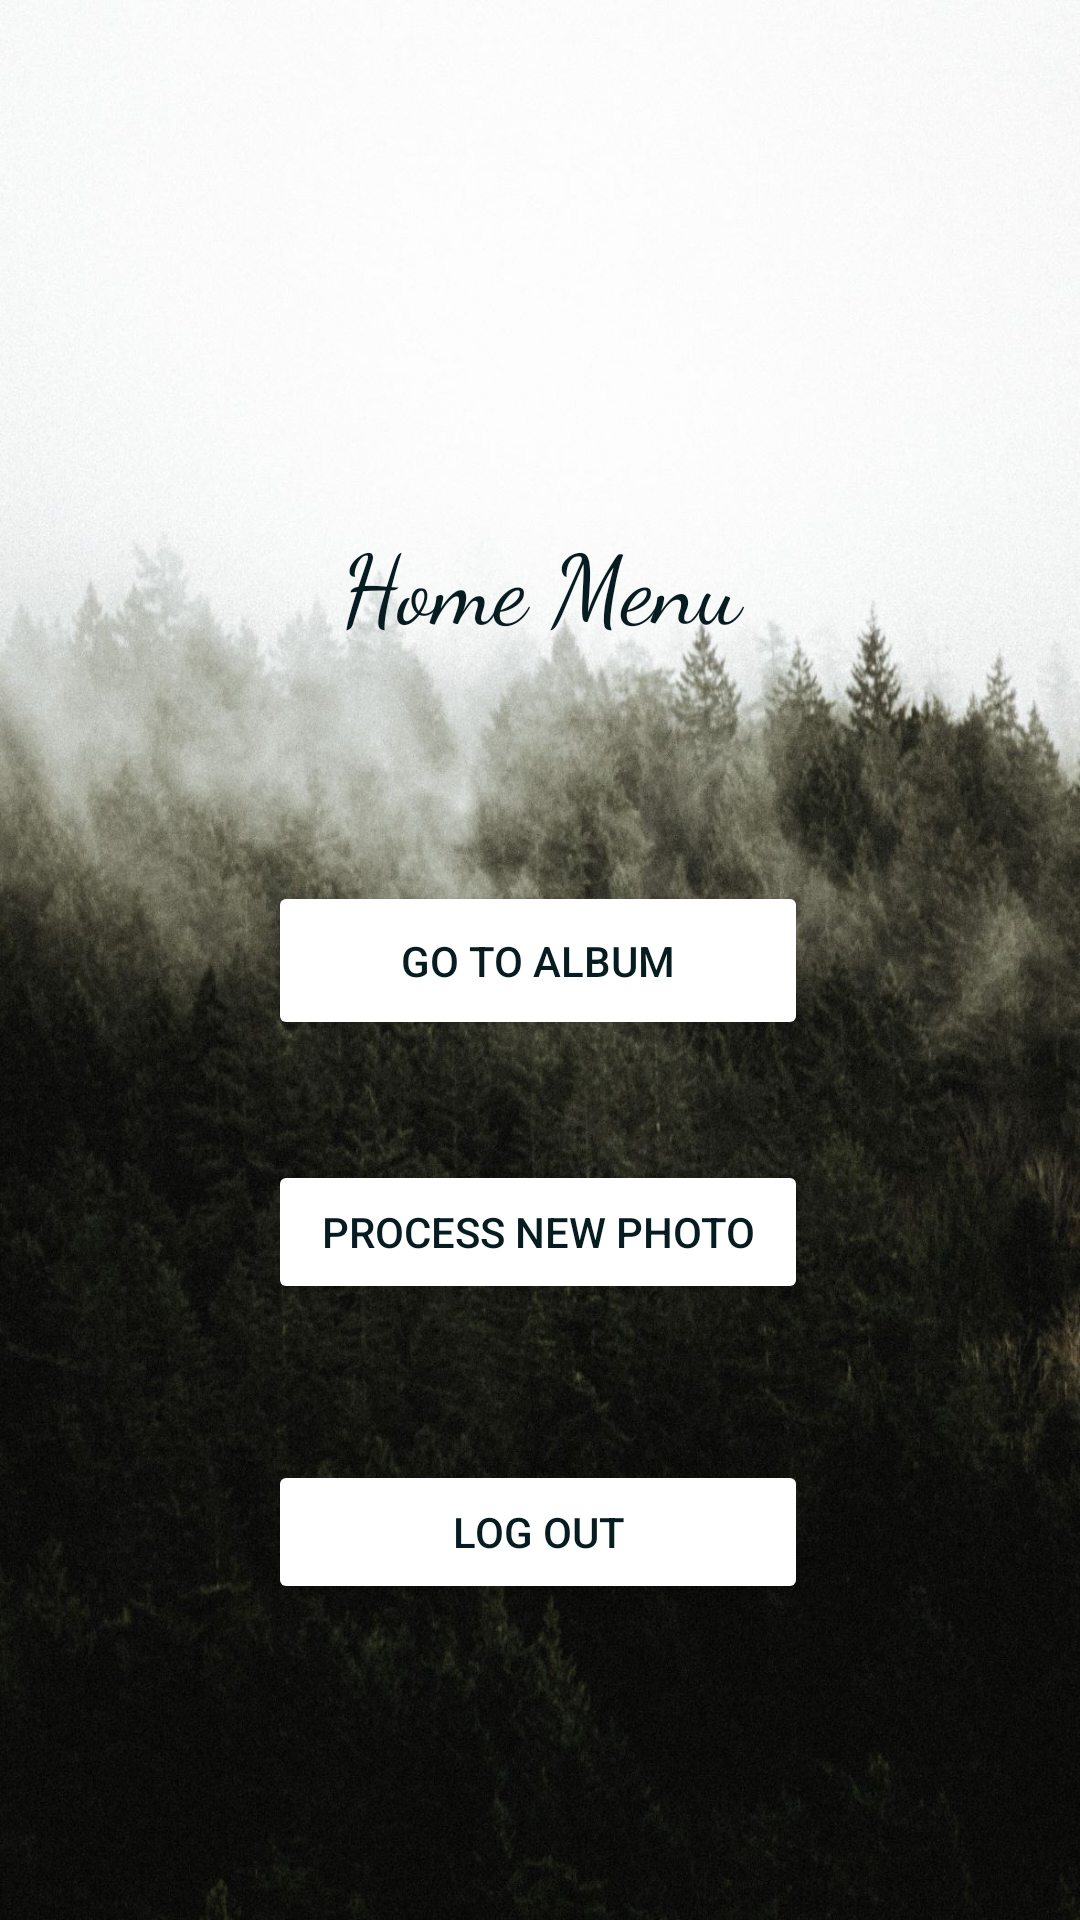

The Android layout XML behind this screen, and the referenced resources:
<!-- AndroidManifest.xml: application theme Theme.SmartIDPhotoHelper -->
<!-- res/layout/activity_home.xml -->
<?xml version="1.0" encoding="utf-8"?>
<androidx.constraintlayout.widget.ConstraintLayout xmlns:android="http://schemas.android.com/apk/res/android"
    xmlns:app="http://schemas.android.com/apk/res-auto"
    xmlns:tools="http://schemas.android.com/tools"
    android:layout_width="match_parent"
    android:layout_height="match_parent"
    android:background="@drawable/background"
    >

    <TextView
        android:id="@+id/textView"
        android:layout_width="340dp"
        android:layout_height="56dp"
        android:layout_marginTop="172dp"
        android:fontFamily="cursive"
        android:text="@string/menu_name"
        android:textAlignment="center"
        android:textColor="@color/green1"
        android:textSize="32sp"
        app:layout_constraintEnd_toEndOf="parent"
        app:layout_constraintHorizontal_bias="0.492"
        app:layout_constraintStart_toStartOf="parent"
        app:layout_constraintTop_toTopOf="parent" />

    <Button
        android:id="@+id/albumButton"
        android:layout_width="180dp"
        android:layout_height="53dp"
        android:text="@string/album_button_text"
        android:textColor="@color/green1"
        android:backgroundTint="@color/white"
        app:layout_constraintBottom_toBottomOf="parent"
        app:layout_constraintEnd_toEndOf="parent"
        app:layout_constraintHorizontal_bias="0.497"
        app:layout_constraintStart_toStartOf="parent"
        app:layout_constraintTop_toTopOf="parent" />

    <Button
        android:id="@+id/processButton"
        android:layout_width="180dp"
        android:layout_height="wrap_content"
        android:layout_marginTop="40dp"
        android:backgroundTint="@color/white"
        android:text="@string/process_button_text"
        android:textColor="@color/green1"
        app:layout_constraintEnd_toEndOf="parent"
        app:layout_constraintHorizontal_bias="0.497"
        app:layout_constraintStart_toStartOf="parent"
        app:layout_constraintTop_toBottomOf="@+id/albumButton" />

    <Button
        android:id="@+id/logoutButton"
        android:layout_width="180dp"
        android:layout_height="wrap_content"
        android:layout_marginTop="52dp"
        android:text="@string/log_out_text"
        android:textColor="@color/green1"
        android:backgroundTint="@color/white"
        app:layout_constraintEnd_toEndOf="parent"
        app:layout_constraintHorizontal_bias="0.497"
        app:layout_constraintStart_toStartOf="parent"
        app:layout_constraintTop_toBottomOf="@+id/processButton" />

    <TextView
        android:id="@+id/banner"
        android:layout_width="167dp"
        android:layout_height="53dp"
        android:layout_marginTop="80dp"
        android:fontFamily="sans-serif"
        android:textColor="@color/green1"
        android:textSize="20sp"
        app:layout_constraintEnd_toEndOf="parent"
        app:layout_constraintHorizontal_bias="0.524"
        app:layout_constraintStart_toStartOf="parent"
        app:layout_constraintTop_toTopOf="parent" />

</androidx.constraintlayout.widget.ConstraintLayout>
<!-- resources referenced by this layout -->
<resources>
  <color name="green1">#071C21</color>
  <color name="white">#FFFFFFFF</color>
  <!-- drawable background: jpg bitmap (drawable, 247396 bytes) -->
  <string name="album_button_text">Go to Album</string>
  <string name="log_out_text">Log out</string>
  <string name="menu_name">Home Menu</string>
  <string name="process_button_text">Process New Photo</string>
  <style name="Theme.SmartIDPhotoHelper" parent="Theme.MaterialComponents.DayNight.NoActionBar">
          
          <item name="colorPrimary">@color/purple_500</item>
          <item name="colorPrimaryVariant">@color/purple_700</item>
          <item name="colorOnPrimary">@color/white</item>
          
          <item name="colorSecondary">@color/teal_200</item>
          <item name="colorSecondaryVariant">@color/teal_700</item>
          <item name="colorOnSecondary">@color/black</item>
          
          <item name="android:statusBarColor" tools:targetApi="l">@color/white</item>
  
          
  
      </style>
  <color name="purple_500">#FF6200EE</color>
  <color name="purple_700">#FF3700B3</color>
  <color name="teal_200">#FF03DAC5</color>
  <color name="teal_700">#FF018786</color>
  <color name="black">#FF000000</color>
</resources>
